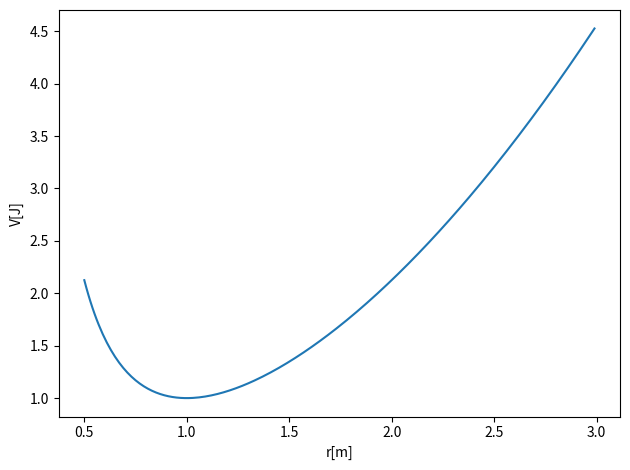
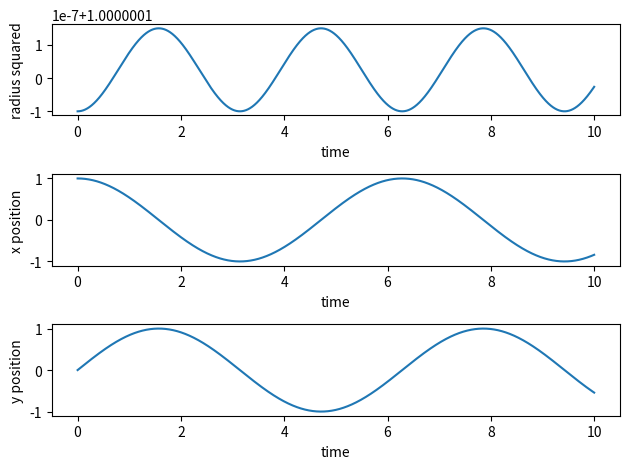

Python code for these plots, in order: (Note: this script raises an exception after producing the figures.)
%matplotlib inline

# Common imports
import numpy as np
from math import *
import matplotlib.pyplot as plt

Deltax = 0.01
#set up arrays
xinitial = 0.5
xfinal = 3.0
k = 1.0   # spring constant
m = 1.0   # mass, you can change these
AngMom = 1.0  #  The angular momentum
n = ceil((xfinal-xinitial)/Deltax)
x = np.zeros(n)
for i in range(n):
    x[i] = xinitial+i*Deltax
V = np.zeros(n)
V = 0.5*k*x*x+0.5*AngMom*AngMom/(m*x*x)
# Plot potential
fig, ax = plt.subplots()
ax.set_xlabel('r[m]')
ax.set_ylabel('V[J]')
ax.plot(x, V)
fig.tight_layout()
plt.show()


DeltaT = 0.001
#set up arrays 
tfinal = 10.0
n = ceil(tfinal/DeltaT)
# set up arrays
t = np.zeros(n)
v = np.zeros((n,2))
r = np.zeros((n,2))
radius = np.zeros(n)
# Constants of the model
k = 1.0   # spring constant
m = 1.0   # mass, you can change these
omega02 = k/m  # Frequency
AngMom = 1.0  #  The angular momentum
# Potential minimum
rmin = (AngMom*AngMom/k/m)**0.25
# Initial conditions as compact 2-dimensional arrays, x0=rmin and y0 = 0
x0 = rmin; y0= 0.0
r0 = np.array([x0,y0])
vy0 = sqrt(omega02)*rmin; vx0 = 0.0
v0 = np.array([vx0,vy0])
r[0] = r0
v[0] = v0
# Start integrating using the Velocity-Verlet  method
for i in range(n-1):
    # Set up the acceleration
    a =  -r[i]*omega02  
    # update velocity, time and position using the Velocity-Verlet method
    r[i+1] = r[i] + DeltaT*v[i]+0.5*(DeltaT**2)*a
    anew = -r[i+1]*omega02  
    v[i+1] = v[i] + 0.5*DeltaT*(a+anew)
    t[i+1] = t[i] + DeltaT
# Plot position as function of time
radius = np.sqrt(r[:,0]**2+r[:,1]**2)
fig, ax = plt.subplots(3,1)
ax[0].set_xlabel('time')
ax[0].set_ylabel('radius squared')
ax[0].plot(t,r[:,0]**2+r[:,1]**2)
ax[1].set_xlabel('time')
ax[1].set_ylabel('x position')
ax[1].plot(t,r[:,0])
ax[2].set_xlabel('time')
ax[2].set_ylabel('y position')
ax[2].plot(t,r[:,1])

fig.tight_layout()
save_fig("2DimHOVV")
plt.show()

DeltaT = 0.01
#set up arrays 
tfinal = 10.0
n = ceil(tfinal/DeltaT)
# set up arrays for t, v and r
t = np.zeros(n)
v = np.zeros(n)
r = np.zeros(n)
E = np.zeros(n)
# Constants of the model
AngMom = 1.0  #  The angular momentum
m = 1.0
k = 1.0
omega02 = k/m
c1 = AngMom*AngMom/(m*m)
c2 = AngMom*AngMom/m
rmin = (AngMom*AngMom/k/m)**0.25
# Initial conditions
r0 = rmin
v0 = 0.0
r[0] = r0
v[0] = v0
E[0] = 0.5*m*v0*v0+0.5*k*r0*r0+0.5*c2/(r0*r0)
# Start integrating using the Velocity-Verlet  method
for i in range(n-1):
    # Set up acceleration
    a = -r[i]*omega02+c1/(r[i]**3)    
    # update velocity, time and position using the Velocity-Verlet method
    r[i+1] = r[i] + DeltaT*v[i]+0.5*(DeltaT**2)*a
    anew = -r[i+1]*omega02+c1/(r[i+1]**3)
    v[i+1] = v[i] + 0.5*DeltaT*(a+anew)
    t[i+1] = t[i] + DeltaT
    E[i+1] = 0.5*m*v[i+1]*v[i+1]+0.5*k*r[i+1]*r[i+1]+0.5*c2/(r[i+1]*r[i+1])
    # Plot position as function of time
fig, ax = plt.subplots(2,1)
ax[0].set_xlabel('time')
ax[0].set_ylabel('radius')
ax[0].plot(t,r)
ax[1].set_xlabel('time')
ax[1].set_ylabel('Energy')
ax[1].plot(t,E)
save_fig("RadialHOVV")
plt.show()

import numpy as np
from matplotlib import pyplot as plt
from math import pi

u=1.     #x-position of the center
v=0.5    #y-position of the center
a=2.     #radius on the x-axis
b=1.5    #radius on the y-axis

t = np.linspace(0, 2*pi, 100)
plt.plot( u+a*np.cos(t) , v+b*np.sin(t) )
plt.grid(color='lightgray',linestyle='--')
plt.show()

import numpy as np
from matplotlib import pyplot as plt
from math import pi

u=1.     #x-position of the center
v=0.5    #y-position of the center
a=2.     #radius on the x-axis
b=1.5    #radius on the y-axis

t = np.linspace(0, 2*pi, 100)
plt.plot( u+a*np.cos(t) , v+b*np.sin(t) )
plt.grid(color='lightgray',linestyle='--')
plt.show()

# Common imports
import numpy as np
from math import *
import matplotlib.pyplot as plt

Deltax = 0.01
#set up arrays
xinitial = 0.3
xfinal = 5.0
alpha = 1.0   # spring constant
m = 1.0   # mass, you can change these
AngMom = 1.0  #  The angular momentum
n = ceil((xfinal-xinitial)/Deltax)
x = np.zeros(n)
for i in range(n):
    x[i] = xinitial+i*Deltax
V = np.zeros(n)
V = -alpha/x+0.5*AngMom*AngMom/(m*x*x)
# Plot potential
fig, ax = plt.subplots()
ax.set_xlabel('r[m]')
ax.set_ylabel('V[J]')
ax.plot(x, V)
fig.tight_layout()
plt.show()

# Common imports
import numpy as np
import pandas as pd
from math import *
import matplotlib.pyplot as plt
import os

# Where to save the figures and data files
PROJECT_ROOT_DIR = "Results"
FIGURE_ID = "Results/FigureFiles"
DATA_ID = "DataFiles/"

if not os.path.exists(PROJECT_ROOT_DIR):
    os.mkdir(PROJECT_ROOT_DIR)

if not os.path.exists(FIGURE_ID):
    os.makedirs(FIGURE_ID)

if not os.path.exists(DATA_ID):
    os.makedirs(DATA_ID)

def image_path(fig_id):
    return os.path.join(FIGURE_ID, fig_id)

def data_path(dat_id):
    return os.path.join(DATA_ID, dat_id)

def save_fig(fig_id):
    plt.savefig(image_path(fig_id) + ".png", format='png')


# Simple Gravitational Force   -alpha/r
    
DeltaT = 0.01
#set up arrays 
tfinal = 100.0
n = ceil(tfinal/DeltaT)
# set up arrays for t, v and r
t = np.zeros(n)
v = np.zeros(n)
r = np.zeros(n)
# Constants of the model, setting all variables to one for simplicity
alpha = 1.0
AngMom = 1.0  #  The angular momentum
m = 1.0  # scale mass to one
c1 = AngMom*AngMom/(m*m)
c2 = AngMom*AngMom/m
rmin = (AngMom*AngMom/m/alpha)
# Initial conditions
r0 = rmin
v0 = 0.0
r[0] = r0
v[0] = v0
# Start integrating using the Velocity-Verlet  method
for i in range(n-1):
    # Set up acceleration
    a = -alpha/(r[i]**2)+c1/(r[i]**3)
    # update velocity, time and position using the Velocity-Verlet method
    r[i+1] = r[i] + DeltaT*v[i]+0.5*(DeltaT**2)*a
    anew = -alpha/(r[i+1]**2)+c1/(r[i+1]**3)
    v[i+1] = v[i] + 0.5*DeltaT*(a+anew)
    t[i+1] = t[i] + DeltaT
    # Plot position as function of time
fig, ax = plt.subplots(2,1)
ax[0].set_xlabel('time')
ax[0].set_ylabel('radius')
ax[0].plot(t,r)
ax[1].set_xlabel('time')
ax[1].set_ylabel('Velocity')
ax[1].plot(t,v)
save_fig("RadialGVV")
plt.show()

# Common imports
import numpy as np
from math import *
import matplotlib.pyplot as plt

Deltax = 0.01
#set up arrays
xinitial = 0.5
xfinal = 3.0
k = 1.0   # spring constant
m = 1.0   # mass, you can change these
AngMom = 1.0  #  The angular momentum
n = ceil((xfinal-xinitial)/Deltax)
x = np.zeros(n)
for i in range(n):
    x[i] = xinitial+i*Deltax
V = np.zeros(n)
V = 0.5*k*x*x+0.5*AngMom*AngMom/(m*x*x)
# Plot potential
fig, ax = plt.subplots()
ax.set_xlabel('r[m]')
ax.set_ylabel('V[J]')
ax.plot(x, V)
fig.tight_layout()
plt.show()


DeltaT = 0.001
#set up arrays 
tfinal = 10.0
n = ceil(tfinal/DeltaT)
# set up arrays
t = np.zeros(n)
v = np.zeros((n,2))
r = np.zeros((n,2))
radius = np.zeros(n)
# Constants of the model
k = 1.0   # spring constant
m = 1.0   # mass, you can change these
omega02 = k/m  # Frequency
AngMom = 1.0  #  The angular momentum
# Potential minimum
rmin = (AngMom*AngMom/k/m)**0.25
# Initial conditions as compact 2-dimensional arrays, x0=rmin and y0 = 0
x0 = rmin; y0= 0.0
r0 = np.array([x0,y0])
vy0 = sqrt(omega02)*rmin; vx0 = 0.0
v0 = np.array([vx0,vy0])
r[0] = r0
v[0] = v0
# Start integrating using the Velocity-Verlet  method
for i in range(n-1):
    # Set up the acceleration
    a =  -r[i]*omega02  
    # update velocity, time and position using the Velocity-Verlet method
    r[i+1] = r[i] + DeltaT*v[i]+0.5*(DeltaT**2)*a
    anew = -r[i+1]*omega02  
    v[i+1] = v[i] + 0.5*DeltaT*(a+anew)
    t[i+1] = t[i] + DeltaT
# Plot position as function of time
radius = np.sqrt(r[:,0]**2+r[:,1]**2)
fig, ax = plt.subplots(3,1)
ax[0].set_xlabel('time')
ax[0].set_ylabel('radius squared')
ax[0].plot(t,r[:,0]**2+r[:,1]**2)
ax[1].set_xlabel('time')
ax[1].set_ylabel('x position')
ax[1].plot(t,r[:,0])
ax[2].set_xlabel('time')
ax[2].set_ylabel('y position')
ax[2].plot(t,r[:,1])

fig.tight_layout()
save_fig("2DimHOVV")
plt.show()

DeltaT = 0.01
#set up arrays 
tfinal = 10.0
n = ceil(tfinal/DeltaT)
# set up arrays for t, v and r
t = np.zeros(n)
v = np.zeros(n)
r = np.zeros(n)
E = np.zeros(n)
# Constants of the model
AngMom = 1.0  #  The angular momentum
m = 1.0
k = 1.0
omega02 = k/m
c1 = AngMom*AngMom/(m*m)
c2 = AngMom*AngMom/m
rmin = (AngMom*AngMom/k/m)**0.25
# Initial conditions
r0 = rmin
v0 = 0.0
r[0] = r0
v[0] = v0
E[0] = 0.5*m*v0*v0+0.5*k*r0*r0+0.5*c2/(r0*r0)
# Start integrating using the Velocity-Verlet  method
for i in range(n-1):
    # Set up acceleration
    a = -r[i]*omega02+c1/(r[i]**3)    
    # update velocity, time and position using the Velocity-Verlet method
    r[i+1] = r[i] + DeltaT*v[i]+0.5*(DeltaT**2)*a
    anew = -r[i+1]*omega02+c1/(r[i+1]**3)
    v[i+1] = v[i] + 0.5*DeltaT*(a+anew)
    t[i+1] = t[i] + DeltaT
    E[i+1] = 0.5*m*v[i+1]*v[i+1]+0.5*k*r[i+1]*r[i+1]+0.5*c2/(r[i+1]*r[i+1])
    # Plot position as function of time
fig, ax = plt.subplots(2,1)
ax[0].set_xlabel('time')
ax[0].set_ylabel('radius')
ax[0].plot(t,r)
ax[1].set_xlabel('time')
ax[1].set_ylabel('Energy')
ax[1].plot(t,E)
save_fig("RadialHOVV")
plt.show()


# Simple Gravitational Force   -alpha/r
    
DeltaT = 0.01
#set up arrays 
tfinal = 8.0
n = ceil(tfinal/DeltaT)
# set up arrays for t, v and r
t = np.zeros(n)
v = np.zeros(n)
r = np.zeros(n)
phi = np.zeros(n)
x = np.zeros(n)
y = np.zeros(n)
# Constants of the model, setting all variables to one for simplicity
alpha = 1.0
AngMom = 1.0  #  The angular momentum
m = 1.0  # scale mass to one
c1 = AngMom*AngMom/(m*m)
c2 = AngMom*AngMom/m
rmin = (AngMom*AngMom/m/alpha)
# Initial conditions, place yourself at the potential min
r0 = rmin
v0 = 0.0  # starts at rest
r[0] = r0
v[0] = v0
phi[0] = 0.0
# Start integrating using the Velocity-Verlet  method
for i in range(n-1):
    # Set up acceleration
    a = -alpha/(r[i]**2)+c1/(r[i]**3)
    # update velocity, time and position using the Velocity-Verlet method
    r[i+1] = r[i] + DeltaT*v[i]+0.5*(DeltaT**2)*a
    anew = -alpha/(r[i+1]**2)+c1/(r[i+1]**3)
    v[i+1] = v[i] + 0.5*DeltaT*(a+anew)
    t[i+1] = t[i] + DeltaT
    phi[i+1] = t[i+1]*c2/(r0**2)
# Find cartesian coordinates for easy plot    
x = r*np.cos(phi)
y = r*np.sin(phi)
fig, ax = plt.subplots(3,1)
ax[0].set_xlabel('time')
ax[0].set_ylabel('radius')
ax[0].plot(t,r)
ax[1].set_xlabel('time')
ax[1].set_ylabel('Angle $\cos{\phi}$')
ax[1].plot(t,np.cos(phi))
ax[2].set_ylabel('y')
ax[2].set_xlabel('x')
ax[2].plot(x,y)

save_fig("Phasespace")
plt.show()

# Common imports
import numpy as np
import pandas as pd
from math import *
import matplotlib.pyplot as plt

DeltaT = 0.01
#set up arrays 
tfinal = 10.0
n = ceil(tfinal/DeltaT)
# set up arrays
t = np.zeros(n)
v = np.zeros((n,2))
r = np.zeros((n,2))
E = np.zeros(n)
# Constants of the model
m = 1.0   # mass, you can change these
alpha = 1.0
# Initial conditions as compact 2-dimensional arrays
x0 = 0.5; y0= 0.
r0 = np.array([x0,y0]) 
v0 = np.array([0.0,1.0])
r[0] = r0
v[0] = v0
rabs = sqrt(sum(r[0]*r[0]))
E[0] = 0.5*m*(v[0,0]**2+v[0,1]**2)-alpha/rabs
# Start integrating using the Velocity-Verlet  method
for i in range(n-1):
    # Set up the acceleration
    rabs = sqrt(sum(r[i]*r[i]))
    a =  -alpha*r[i]/(rabs**3)
    # update velocity, time and position using the Velocity-Verlet method
    r[i+1] = r[i] + DeltaT*v[i]+0.5*(DeltaT**2)*a
    rabs = sqrt(sum(r[i+1]*r[i+1]))
    anew = -alpha*r[i+1]/(rabs**3)
    v[i+1] = v[i] + 0.5*DeltaT*(a+anew)
    E[i+1] = 0.5*m*(v[i+1,0]**2+v[i+1,1]**2)-alpha/rabs
    t[i+1] = t[i] + DeltaT
# Plot position as function of time
fig, ax = plt.subplots(3,1)
ax[0].set_ylabel('y')
ax[0].set_xlabel('x')
ax[0].plot(r[:,0],r[:,1])
ax[1].set_xlabel('time')
ax[1].set_ylabel('y position')
ax[1].plot(t,r[:,0])
ax[2].set_xlabel('time')
ax[2].set_ylabel('y position')
ax[2].plot(t,r[:,1])

fig.tight_layout()
save_fig("2DimGravity")
plt.show()
print(E)